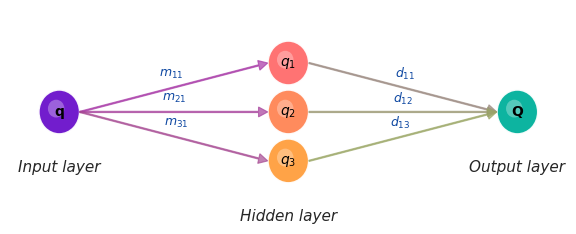

Python code for this plot:
import numpy as np
import matplotlib.pyplot as plt
from matplotlib.patches import Circle, FancyArrow
from matplotlib.colors import LinearSegmentedColormap

# Global styling
plt.rcParams.update({
    'figure.dpi': 300,
    'font.family': 'DejaVu Sans',
    'font.size': 12,
    'axes.facecolor': '#ffffff',
    'figure.facecolor': '#ffffff',
})

# Create figure and axis
fig, ax = plt.subplots(figsize=(6, 2.5))
ax.set_facecolor('#ffffff')
ax.axis('off')

# ANN layout
layers = 3
neurons = [1, 3, 1]
bias = [False, False, False]
x_gap = 2.0
r = 0.18
x = [1.0 + i * x_gap for i in range(layers)]
y_sets = [[((n - 1) / 2 - k) * 2.2 * r for k in range(n)] for n in neurons]

# Create vibrant gradient colors
def create_vibrant_cmap(color1, color2):
    return LinearSegmentedColormap.from_list('vibrant', [color1, color2])

# Layer colors
cmap_in = create_vibrant_cmap('#6a11cb', '#2575fc')
cols_in = [cmap_in(i / max(1, len(y_sets[0]) - 1)) for i in range(len(y_sets[0]))]
cmap_hid = create_vibrant_cmap('#ff6b6b', '#ff9e3d')
cols_hid = [cmap_hid(i / max(1, len(y_sets[1]) - 1)) for i in range(len(y_sets[1]))]
cmap_out = create_vibrant_cmap('#00b09b', '#96c93d')
cols_out = [cmap_out(i / max(1, len(y_sets[2]) - 1)) for i in range(len(y_sets[2]))]
cols = [cols_in, cols_hid, cols_out]

# Draw neurons
for x_pos, y_list, col_list in zip(x, y_sets, cols):
    for y, c in zip(y_list, col_list):
        circ = Circle((x_pos, y), r, facecolor=c, edgecolor='white', linewidth=1.5, alpha=0.95)
        ax.add_patch(circ)
        highlight = Circle((x_pos - r*0.15, y + r*0.15), r*0.4, facecolor='white', alpha=0.3, edgecolor='none')
        ax.add_patch(highlight)

# Draw connections
for i in range(layers - 1):
    for idx, y1 in enumerate(y_sets[i]):
        for j, y2 in enumerate(y_sets[i + 1]):
            mid_color = np.array(cols[i][idx][:3]) * 0.6 + np.array(cols[i+1][j][:3]) * 0.4
            arrow = FancyArrow(
                x[i] + r, y1, x_gap - 2 * r, y2 - y1,
                width=0.01, head_width=0.08, head_length=0.08,
                length_includes_head=True, color=mid_color, alpha=0.7, lw=0.8, zorder=1
            )
            ax.add_patch(arrow)

# Weight labels
def place_weight(x0, y0, x1, y1, text):
    xm, ym = (x0 + x1) / 2, (y0 + y1) / 2
    dx, dy = x1 - x0, y1 - y0
    nx, ny = -dy, dx
    nrm = np.hypot(nx, ny) or 1
    nx, ny = nx / nrm, ny / nrm
    xt, yt = xm + 0.11 * nx, ym + 0.11 * ny
    ax.text(xt, yt, text, ha='center', va='center', fontsize=9, color='#0d47a1')

# Input → Hidden
for yi_idx, yi in enumerate(y_sets[0]):
    for j, yh in enumerate(y_sets[1]):
        place_weight(x[0], yi, x[1], yh, f'$m_{{{j+1}{yi_idx+1}}}$')

# Hidden → Output
for j, yh in enumerate(y_sets[1]):
    place_weight(x[1], yh, x[2], y_sets[2][0], f'$d_{{1{j+1}}}$')

# Node labels
ax.text(x[0], y_sets[0][0], 'q', ha='center', va='center', fontsize=10, weight='bold', color='black')
for j, yh in enumerate(y_sets[1]):
    ax.text(x[1], yh, f'$q_{{{j+1}}}$', ha='center', va='center', fontsize=10, weight='bold', color='black')
ax.text(x[2], y_sets[2][0], 'Q', ha='center', va='center', fontsize=10, weight='bold', color='black')

# Layer labels
labels = ['Input layer', 'Hidden layer', 'Output layer']
for x_pos, label in zip(x, labels):
    ax.text(x_pos, min(y_sets[labels.index(label)]) - 0.45, label, ha='center', va='center', fontsize=11, style='italic', color='#262626')

# Set plot limits
all_x = [x_pos for x_pos in x for _ in y_sets[x.index(x_pos)]]
all_y = [y for y_list in y_sets for y in y_list]
pad = 0.25
ax.set_xlim(min(all_x) - r - pad, max(all_x) + r + pad)
ax.set_ylim(min(all_y) - r - pad, max(all_y) + r + pad)

plt.tight_layout()
plt.show()
